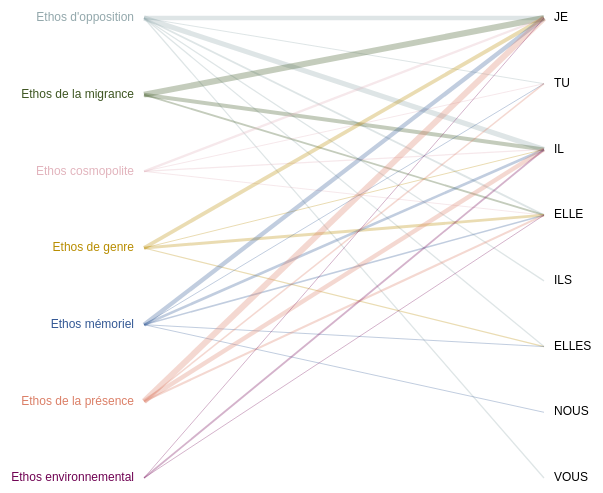
D3 v7 page, settled after 360 driven frames (6 s of simulated time); the page loaded 1 data file(s).


        let selectedLabel = null;
        let selectedType = null; // "ethos" or "pronoun"
        const ethosColors = {
            "Ethos cosmopolite": "#E2B4BD",
            "Ethos d'opposition": "#93A8AC",
            "Ethos de genre": "#B88D00",
            "Ethos environnemental": "#700353",
            "Ethos de la migrance": "#3E5622",
            "Ethos de la présence": "#DB7F67",
            "Ethos mémoriel": "#345995"
        };


        d3.dsv(";", "../data/voix-ethos.csv").then(raw => {

            const expandedData = raw.flatMap(row => {
                const ethos = row["Ethos d'opposition"]?.trim() || row["Ethos de genre"]?.trim() || row["Ethos de la migrance"]?.trim() || row["Ethos cosmopolite"]?.trim() || row["Ethos"]?.trim();
                const rawPronouns = row["Il"] || row["Pronoun"];
                if (!ethos || !rawPronouns) return [];
                return rawPronouns
                    .split(";")
                    .map(p => p.trim().toUpperCase())
                    .filter(p => p)
                    .map(pronoun => ({ ethos, pronoun }));
            });

            const ethosValues = Array.from(new Set(expandedData.map(d => d.ethos)));
            const orderedPronouns = ["JE", "TU", "IL", "ELLE", "ILS", "ELLES", "NOUS", "VOUS"];

            const pairCounts = d3.rollup(
                expandedData,
                v => v.length,
                d => d.ethos,
                d => d.pronoun
            );

            const aggregatedData = Array.from(pairCounts, ([ethos, pronounMap]) =>
                Array.from(pronounMap, ([pronoun, count]) => ({ ethos, pronoun, count }))
            ).flat();

            const svg = d3.select("svg");
            const width = +svg.attr("width");
            const height = +svg.attr("height");
            const margin = { top: 20, bottom: 20, left: 200, right: 200 };

            const yEthos = d3.scalePoint()
                .domain(ethosValues)
                .range([margin.top, height - margin.bottom]);

            const yPronoun = d3.scalePoint()
                .domain(orderedPronouns)
                .range([margin.top, height - margin.bottom]);

            const xPos = {
                ethos: margin.left,
                pronoun: width - margin.right,
            };

            const widthScale = d3.scaleLinear()
                .domain([1, d3.max(aggregatedData, d => d.count)])
                .range([1, 6]);


            const lines = svg.append("g")
                .selectAll("path")
                .data(aggregatedData)
                .join("path")
                .attr("class", "line")
                .attr("d", d => `
                M${xPos.ethos},${yEthos(d.ethos)}
                L${xPos.pronoun},${yPronoun(d.pronoun)}
            `)
                .attr("stroke", d => ethosColors[d.ethos] || "#999") // fallback color if unknown
                .attr("stroke-width", d => widthScale(d.count));

            function updateLineColors() {
                lines.classed("selected", d => {
                    if (!selectedLabel) return false;
                    return selectedType === "ethos"
                        ? d.ethos === selectedLabel
                        : d.pronoun === selectedLabel;
                });
            }


            // Labels: ETHOS
            svg.selectAll(".labelEthos")
                .data(ethosValues)
                .join("text")
                .attr("class", "labelEthos")
                .attr("x", xPos.ethos - 10)
                .attr("y", d => yEthos(d))
                .attr("text-anchor", "end")
                .attr("alignment-baseline", "middle")
                .style("cursor", "pointer")
                .style("fill", d => ethosColors[d] || "#000").text(d => d)
                .on("click", function (event, d) {
                    if (selectedLabel === d && selectedType === "ethos") {
                        selectedLabel = null;
                        selectedType = null;
                    } else {
                        selectedLabel = d;
                        selectedType = "ethos";
                    }
                    updateLineColors();
                });


            // Labels: PRONOUNS
            svg.selectAll(".labelPronoun")
                .data(orderedPronouns)
                .join("text")
                .attr("class", "labelPronoun")
                .attr("x", xPos.pronoun + 10)
                .attr("y", d => yPronoun(d))
                .attr("text-anchor", "start")
                .attr("alignment-baseline", "middle")
                .style("cursor", "pointer")
                .text(d => d)
                .on("click", function (event, d) {
                    if (selectedLabel === d && selectedType === "pronoun") {
                        selectedLabel = null;
                        selectedType = null;
                    } else {
                        selectedLabel = d;
                        selectedType = "pronoun";
                    }
                    updateLineColors();
                });
        });
    

### data: ../data/voix-ethos.csv
?Ethos; Pronoun
Ethos d'opposition; Il
Ethos d'opposition; Il
Ethos d'opposition; VOUS
Ethos d'opposition; JE
Ethos d'opposition; JE
Ethos d'opposition; ELLE; Il; JE
Ethos d'opposition; Il
Ethos d'opposition; ELLE; Il
Ethos d'opposition; VOUS; ELLE; Il
Ethos d'opposition; JE
Ethos d'opposition; JE
Ethos d'opposition; Il
Ethos de la migrance; Il
Ethos cosmopolite; Il; JE
Ethos de genre; ELLE
Ethos de genre; JE
Ethos de genre; JE
Ethos de genre; JE
Ethos de genre; ELLE
Ethos mémoriel; ELLE; JE
Ethos mémoriel; ELLES
Ethos de la présence; JE
Ethos cosmopolite; ELLE
Ethos de la migrance; JE
Ethos mémoriel; JE
Ethos de la présence; ELLE; Il
Ethos de la présence; ELLE; Il
Ethos de la migrance; JE
Ethos cosmopolite; JE
Ethos de la migrance; JE
Ethos de genre; JE
Ethos de la migrance; ELLE; Il
Ethos de la migrance; ELLE; JE
Ethos de la migrance; Il; JE
Ethos de genre; JE
Ethos de la présence; JE
Ethos de la présence; ELLE
Ethos mémoriel; ELLE; Il
Ethos d'opposition; ELLES; ILS
Ethos d'opposition; ELLES; ILS
Ethos de la présence; Il
Ethos de la présence; JE
Ethos de la présence; Il
Ethos de la présence; Il
Ethos environnemental; Il
Ethos de la présence; JE
Ethos de la présence; Il
Ethos de genre; Il
Ethos de la présence; Il
Ethos de la présence; JE
Ethos de la présence; JE
Ethos environnemental; Il
Ethos de la présence; JE
Ethos d'opposition; Il; JE
Ethos de genre; JE
Ethos cosmopolite; TU; JE
Ethos de la migrance; JE
Ethos de la migrance; Il
Ethos de la migrance; JE
Ethos de la migrance; Il; JE
... 84 more rows